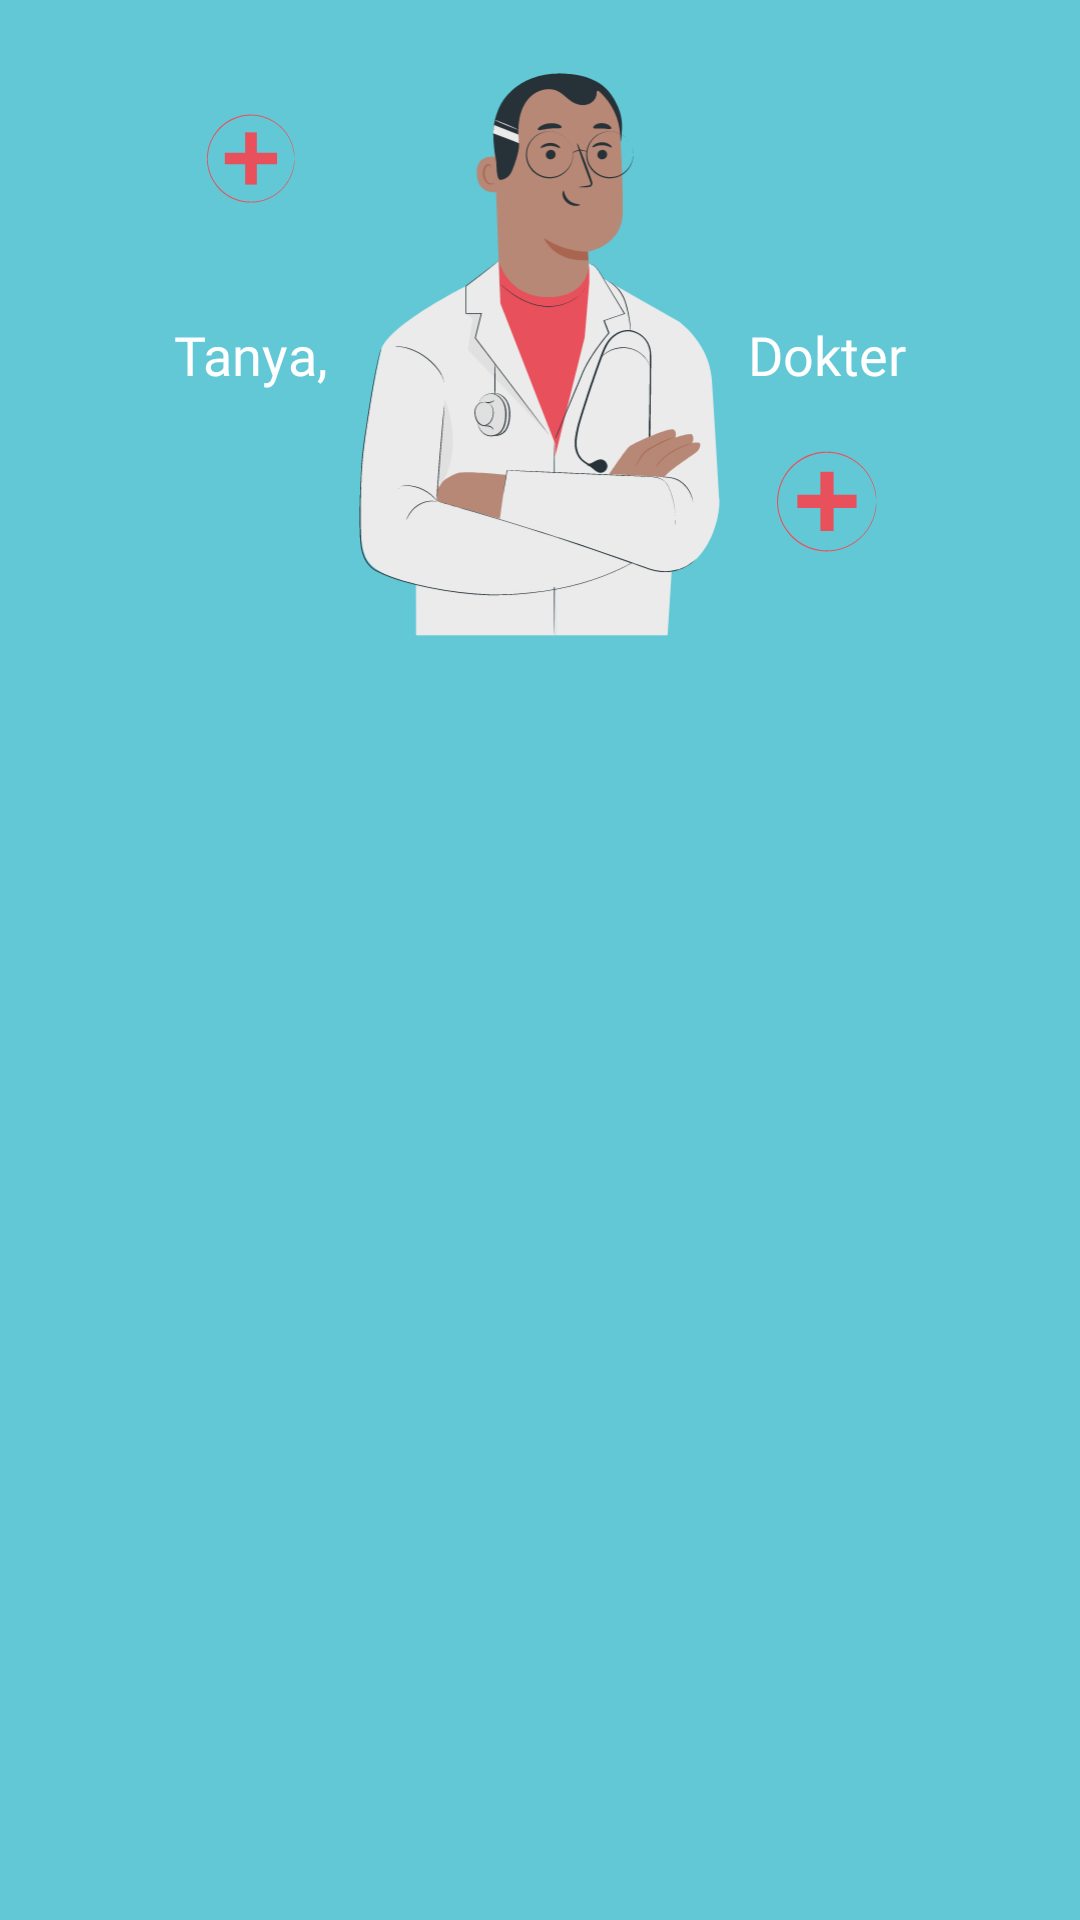

Produce the Android XML layout that renders to this screen, including the resource entries it uses.
<!-- AndroidManifest.xml: application theme Theme.CovidApp -->
<!-- res/layout/fragment_bantuan_header.xml -->
<?xml version="1.0" encoding="utf-8"?>
<androidx.constraintlayout.widget.ConstraintLayout
    xmlns:android="http://schemas.android.com/apk/res/android"
    xmlns:tools="http://schemas.android.com/tools"
    android:layout_width="match_parent"
    android:layout_height="250dp"
    android:background="@color/colorBlue"
    xmlns:app="http://schemas.android.com/apk/res-auto">

    <ImageView
        android:layout_width="30dp"
        android:layout_height="30dp"
        android:src="@drawable/ic_health"
        app:layout_constraintBottom_toTopOf="@+id/textView"
        app:layout_constraintEnd_toEndOf="@+id/textView"
        app:layout_constraintStart_toStartOf="@+id/textView"
        app:layout_constraintTop_toTopOf="parent"
        tools:ignore="ContentDescription" />

    <ImageView
        android:layout_width="34dp"
        android:layout_height="34dp"
        android:src="@drawable/ic_health"
        app:layout_constraintEnd_toEndOf="@+id/textView2"
        app:layout_constraintStart_toStartOf="@+id/textView2"
        app:layout_constraintTop_toBottomOf="@+id/textView2"
        android:layout_marginTop="20dp"
        tools:ignore="ContentDescription" />

    <ImageView
        android:id="@+id/imageView"
        android:layout_width="wrap_content"
        android:layout_height="188dp"
        android:layout_marginTop="24dp"
        android:src="@drawable/ic_doctor2"
        app:layout_constraintEnd_toEndOf="parent"
        app:layout_constraintStart_toStartOf="parent"
        app:layout_constraintTop_toTopOf="parent"
        tools:ignore="ContentDescription" />

    <TextView
        android:id="@+id/textView"
        android:layout_width="wrap_content"
        android:layout_height="wrap_content"
        android:layout_marginStart="58dp"
        android:text="@string/tanya"
        android:textColor="@color/white"
        android:textSize="18sp"
        android:fontFamily="@font/poppinsbold"
        app:layout_constraintBottom_toBottomOf="@+id/imageView"
        app:layout_constraintStart_toStartOf="parent"
        app:layout_constraintTop_toTopOf="@+id/imageView" />

    <TextView
        android:id="@+id/textView2"
        android:layout_width="wrap_content"
        android:layout_height="wrap_content"
        android:layout_marginEnd="58dp"
        android:text="@string/dokter"
        android:textColor="@color/white"
        android:textSize="18sp"
        android:fontFamily="@font/poppinsbold"
        app:layout_constraintBottom_toBottomOf="@+id/imageView"
        app:layout_constraintEnd_toEndOf="parent"
        app:layout_constraintTop_toTopOf="@+id/imageView" />

</androidx.constraintlayout.widget.ConstraintLayout>
<!-- resources referenced by this layout -->
<resources>
  <color name="colorBlue">#62C8D6</color>
  <color name="white">#FFFFFFFF</color>
  <!-- drawable ic_doctor2: vector/xml drawable (drawable, 27267 chars, omitted) -->
  <!-- drawable ic_health: vector/xml drawable (drawable, 2114 chars, omitted) -->
  <string name="dokter">Dokter</string>
  <string name="tanya">Tanya,</string>
  <style name="Theme.CovidApp" parent="Theme.MaterialComponents.DayNight.NoActionBar">
          
          <item name="colorPrimary">@color/colorBlue</item>
          <item name="colorPrimaryVariant">@color/statusBar0</item>
          <item name="colorOnPrimary">@color/white</item>
          
          <item name="colorSecondary">@color/teal_200</item>
          <item name="colorSecondaryVariant">@color/teal_700</item>
          <item name="colorOnSecondary">@color/black</item>
          
          <item name="android:statusBarColor" tools:targetApi="l">?attr/colorPrimaryVariant</item>
          
      </style>
  <color name="statusBar0">#5ABED6</color>
  <color name="teal_200">#FF03DAC5</color>
  <color name="teal_700">#FF018786</color>
  <color name="black">#FF000000</color>
</resources>
